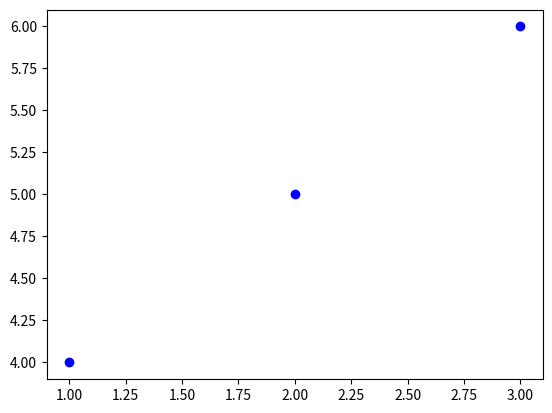

Write Python code to recreate this figure.
import matplotlib.pyplot as plt

#plt.plot([1, 2, 3], [4, 5, 6] ) # plot x and y using default line style and color
plt.plot([1, 2, 3], [4, 5, 6], 'bo' ) # plot x and y using blue circle markers

plt.show()